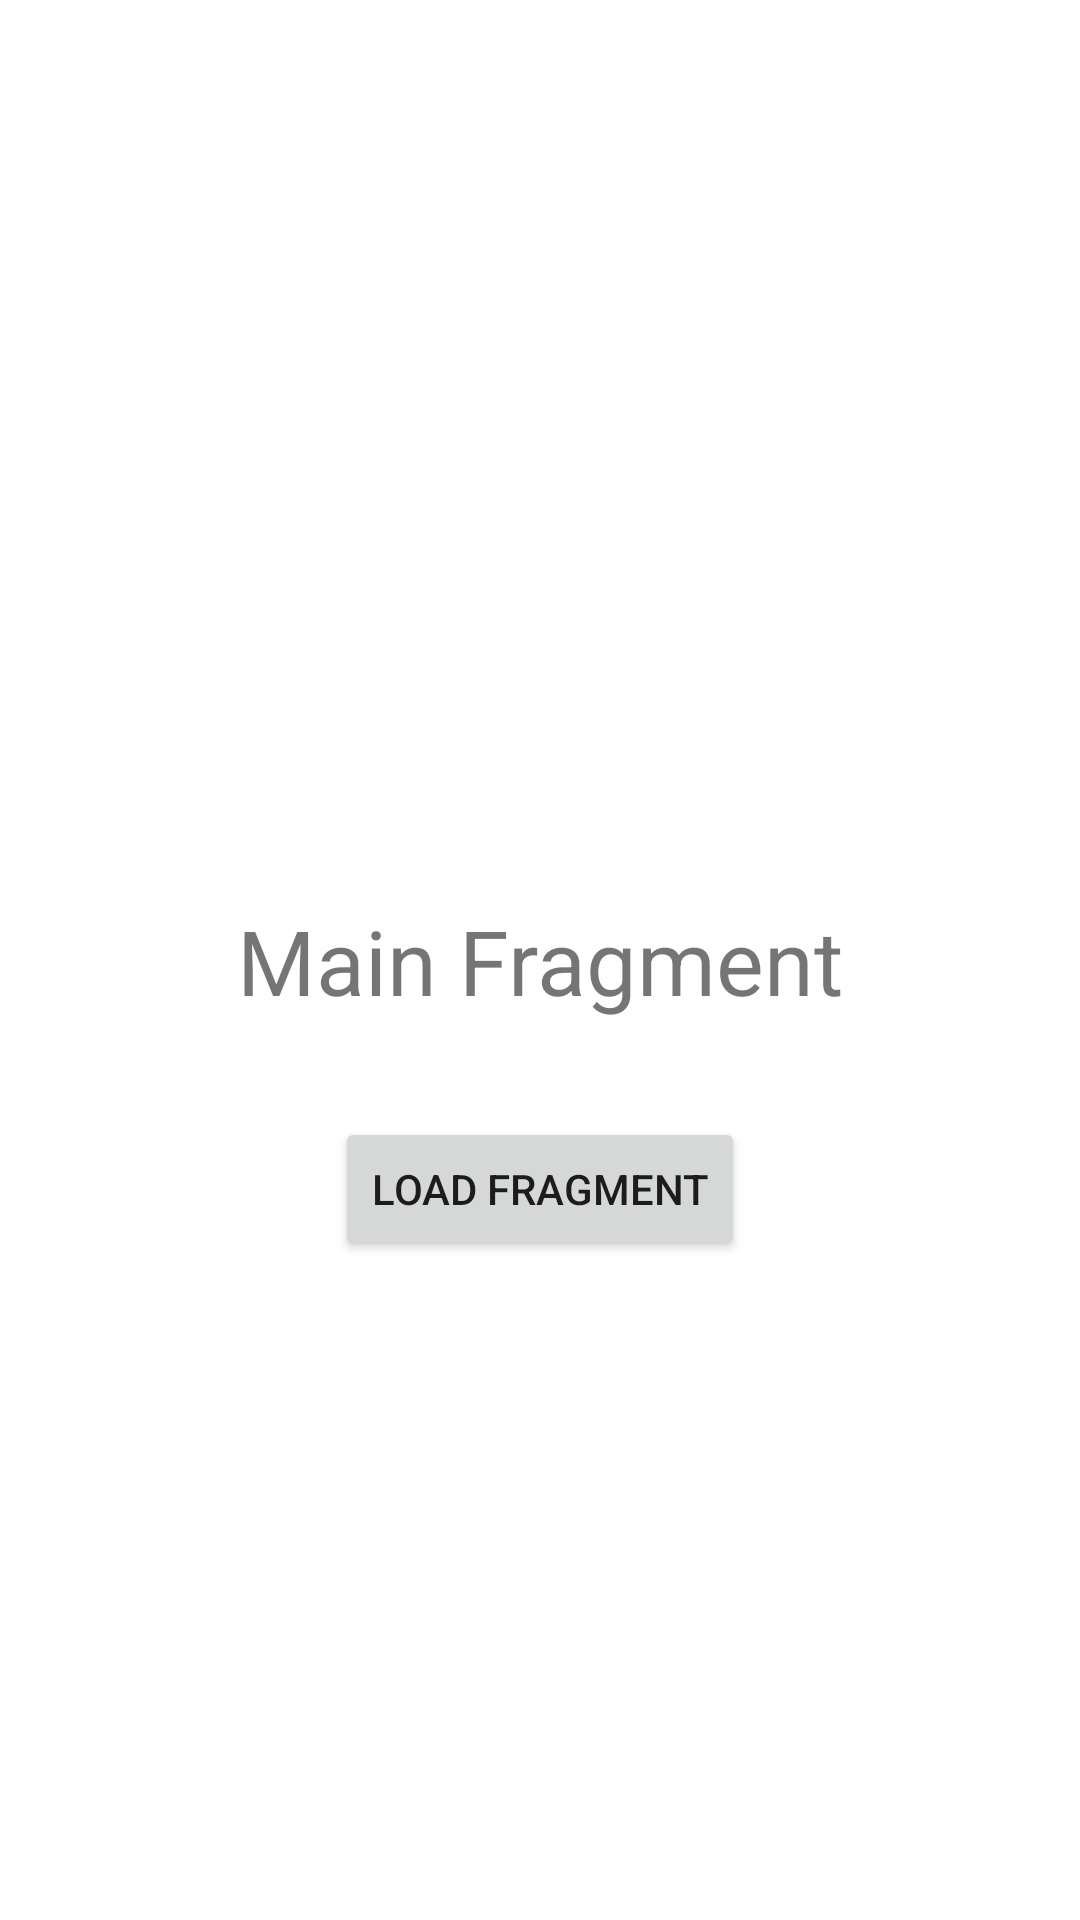

Write the Android layout XML for this screen, with the resource values it uses.
<!-- AndroidManifest.xml: application theme Theme.MyApplication -->
<!-- res/layout/fragment_main.xml -->
<?xml version="1.0" encoding="utf-8"?>
<androidx.constraintlayout.widget.ConstraintLayout
    xmlns:android="http://schemas.android.com/apk/res/android"
    xmlns:app="http://schemas.android.com/apk/res-auto"
    xmlns:tools="http://schemas.android.com/tools"
    android:layout_width="match_parent"
    android:layout_height="match_parent">

    <TextView
        android:id="@+id/mainActivityFrag"
        android:layout_width="wrap_content"
        android:layout_height="wrap_content"
        android:text="Main Fragment"
        android:textSize="30sp"
        app:layout_constraintBottom_toBottomOf="parent"
        app:layout_constraintEnd_toEndOf="parent"
        app:layout_constraintStart_toStartOf="parent"
        app:layout_constraintTop_toTopOf="parent" />

    <Button
        android:id="@+id/fragmentText"
        android:layout_width="wrap_content"
        android:layout_height="wrap_content"
        android:layout_marginTop="32dp"
        android:text="Load Fragment"
        app:layout_constraintEnd_toEndOf="parent"
        app:layout_constraintStart_toStartOf="parent"
        app:layout_constraintTop_toBottomOf="@+id/mainActivityFrag" />
</androidx.constraintlayout.widget.ConstraintLayout>
<!-- resources referenced by this layout -->
<resources>
  <style name="Theme.MyApplication" parent="Theme.MaterialComponents.DayNight.NoActionBar">
          
          <item name="colorPrimary">@color/design_default_color_primary</item>
          <item name="colorPrimaryVariant">@color/black</item>
          <item name="colorOnPrimary">@color/white</item>
          
          <item name="colorSecondary">@color/teal_200</item>
          <item name="colorSecondaryVariant">@color/teal_700</item>
          <item name="colorOnSecondary">@color/black</item>
          
          <item name="android:statusBarColor" tools:targetApi="l">?attr/colorPrimaryVariant</item>
          
      </style>
  <!-- not gathered from this repository: default colours our renderer supplied (Android Studio template values) -->
  <color name="teal_200">#FF03DAC5</color>
  <color name="teal_700">#FF018786</color>
  <color name="black">#FF000000</color>
  <color name="white">#FFFFFFFF</color>
</resources>
